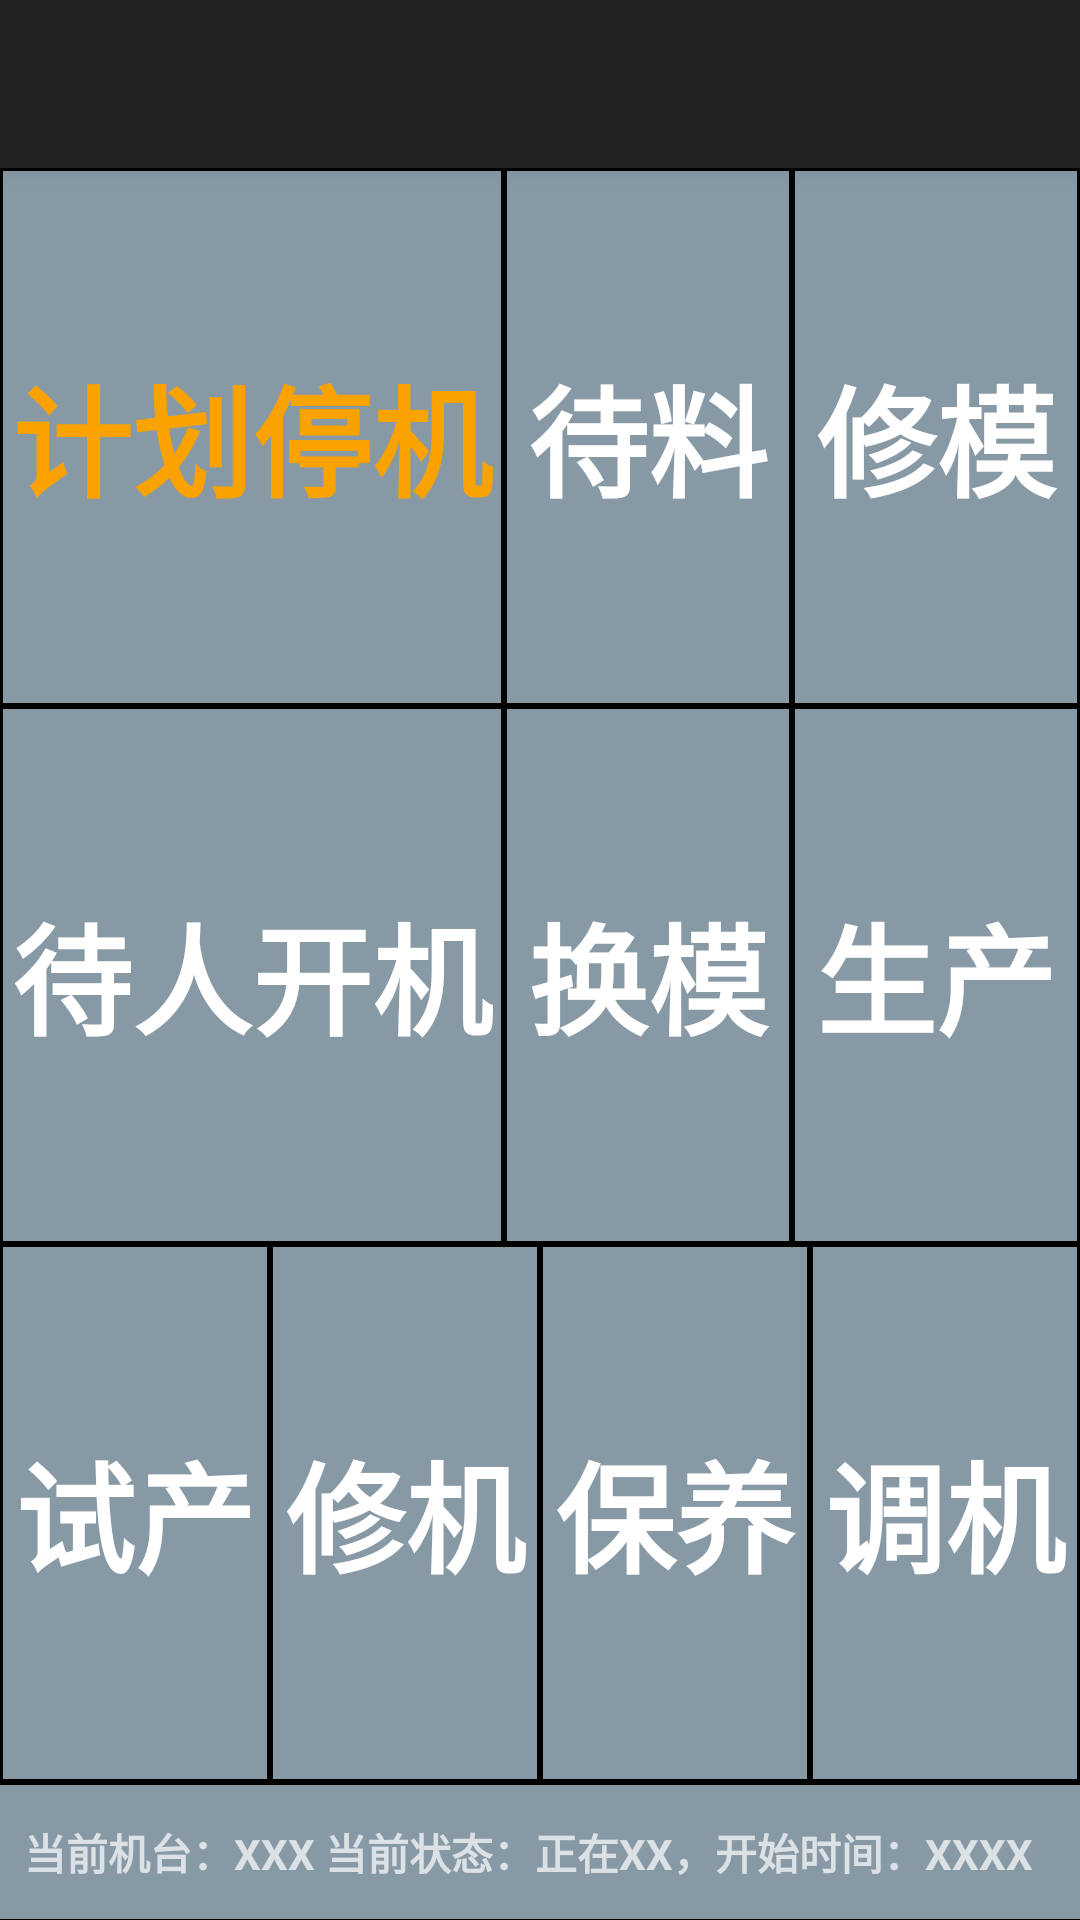

The Android layout XML behind this screen, and the referenced resources:
<!-- AndroidManifest.xml: application theme Theme.AppCompat.NoActionBar -->
<!-- res/layout/activity_main.xml -->
<?xml version="1.0" encoding="utf-8"?>
<android.support.design.widget.CoordinatorLayout xmlns:android="http://schemas.android.com/apk/res/android"
    xmlns:app="http://schemas.android.com/apk/res-auto"
    xmlns:tools="http://schemas.android.com/tools"
    android:layout_width="match_parent"
    android:layout_height="match_parent"
    android:fitsSystemWindows="true"
    tools:context="cn.com.teamlink.workbench.MainActivity">

    <android.support.design.widget.AppBarLayout
        android:layout_width="match_parent"
        android:layout_height="wrap_content"
        android:theme="@style/AppBarOverlay">

        <android.support.v7.widget.Toolbar
            android:id="@+id/toolbar"
            android:layout_width="match_parent"
            android:layout_height="?attr/actionBarSize"
            android:background="?attr/colorPrimary"
            app:popupTheme="@style/PopupOverlay" />

    </android.support.design.widget.AppBarLayout>

    <LinearLayout xmlns:tools="http://schemas.android.com/tools"
        android:id="@+id/activity_main"
        android:layout_marginTop="?attr/actionBarSize"
        android:layout_width="match_parent"
        android:layout_height="match_parent"
        android:background="@color/black"
        android:orientation="vertical"
        tools:context="cn.com.teamlink.workbench.MainActivity">

        <GridLayout
            android:id="@+id/gridLayout"
            android:layout_width="match_parent"
            android:layout_height="wrap_content"
            android:layout_margin="0dp"
            android:layout_weight="1"
            android:background="@android:color/background_dark"
            android:columnCount="3"
            android:gravity="center"
            android:horizontalSpacing="0dp"
            android:orientation="vertical"
            android:padding="0dp"
            android:rowCount="2">

            <Button
                android:id="@+id/button"
                android:layout_width="wrap_content"
                android:layout_height="wrap_content"
                android:layout_columnWeight="1"
                android:layout_margin="0dp"
                android:layout_rowWeight="1"
                android:background="@drawable/button_selector_primary_deep_gray"
                android:padding="0dp"
                android:text="计划停机"
                android:textColor="@color/orange"
                android:textSize="40dp"
                android:textStyle="bold" />

            <Button
                android:id="@+id/button2"
                android:layout_width="wrap_content"
                android:layout_height="wrap_content"
                android:layout_columnWeight="1"
                android:layout_margin="0dp"
                android:layout_rowWeight="1"
                android:background="@drawable/button_selector_primary_deep_gray"
                android:padding="0dp"
                android:text="待人开机"
                android:textSize="40dp"
                android:textStyle="bold" />

            <Button
                android:id="@+id/button4"
                android:layout_width="wrap_content"
                android:layout_height="wrap_content"
                android:layout_columnWeight="1"
                android:layout_margin="0dp"
                android:layout_rowWeight="1"
                android:background="@drawable/button_selector_primary_deep_gray"
                android:padding="0dp"
                android:text="待料"
                android:textSize="40dp"
                android:textStyle="bold" />

            <Button
                android:id="@+id/button5"
                android:layout_width="wrap_content"
                android:layout_height="wrap_content"
                android:layout_columnWeight="1"
                android:layout_margin="0dp"
                android:layout_rowWeight="1"
                android:background="@drawable/button_selector_primary_deep_gray"
                android:padding="0dp"
                android:text="换模"
                android:textSize="40dp"
                android:textStyle="bold" />

            <Button
                android:id="@+id/button6"
                android:layout_width="wrap_content"
                android:layout_height="wrap_content"
                android:layout_columnWeight="1"
                android:layout_margin="0dp"
                android:layout_rowWeight="1"
                android:background="@drawable/button_selector_primary_deep_gray"
                android:padding="0dp"
                android:text="修模"
                android:textSize="40dp"
                android:textStyle="bold" />

            <Button
                android:id="@+id/button3"
                android:layout_width="wrap_content"
                android:layout_height="wrap_content"
                android:layout_columnWeight="1"
                android:layout_margin="0dp"
                android:layout_rowWeight="1"
                android:background="@drawable/button_selector_primary_deep_gray"
                android:padding="0dp"
                android:text="生产"
                android:textSize="40dp"
                android:textStyle="bold" />
        </GridLayout>

        <GridLayout
            android:layout_width="match_parent"
            android:layout_height="wrap_content"
            android:layout_margin="0dp"
            android:layout_weight="0.5"
            android:background="@android:color/background_dark"
            android:columnCount="4"
            android:gravity="center"
            android:horizontalSpacing="0dp"
            android:orientation="horizontal"
            android:padding="0dp"
            android:rowCount="1">

            <Button
                android:layout_width="wrap_content"
                android:layout_height="wrap_content"
                android:layout_columnWeight="1"
                android:layout_margin="0dp"
                android:layout_rowWeight="1"
                android:background="@drawable/button_selector_primary_deep_gray"
                android:padding="0dp"
                android:text="试产"
                android:textSize="40dp"
                android:textStyle="bold" />

            <Button
                android:layout_width="wrap_content"
                android:layout_height="wrap_content"
                android:layout_columnWeight="1"
                android:layout_margin="0dp"
                android:layout_rowWeight="1"
                android:background="@drawable/button_selector_primary_deep_gray"
                android:padding="0dp"
                android:text="修机"
                android:textSize="40dp"
                android:textStyle="bold" />

            <Button
                android:layout_width="wrap_content"
                android:layout_height="wrap_content"
                android:layout_columnWeight="1"
                android:layout_margin="0dp"
                android:layout_rowWeight="1"
                android:background="@drawable/button_selector_primary_deep_gray"
                android:padding="0dp"
                android:text="保养"
                android:textSize="40dp"
                android:textStyle="bold" />

            <Button
                android:layout_width="wrap_content"
                android:layout_height="wrap_content"
                android:layout_columnWeight="1"
                android:layout_margin="0dp"
                android:layout_rowWeight="1"
                android:background="@drawable/button_selector_primary_deep_gray"
                android:padding="0dp"
                android:text="调机"
                android:textSize="40dp"
                android:textStyle="bold" />
        </GridLayout>

        <TextView
            android:layout_width="match_parent"
            android:layout_height="wrap_content"
            android:layout_marginTop="1dp"
            android:layout_weight="0.1"
            android:background="@color/deepGray"
            android:gravity="center_vertical"
            android:paddingLeft="8dp"
            android:text="当前机台：XXX 当前状态：正在XX，开始时间：XXXX"
            android:textIsSelectable="false"
            android:textStyle="bold" />
    </LinearLayout>

    
</android.support.design.widget.CoordinatorLayout>
<!-- resources referenced by this layout -->
<resources>
  <color name="black">#ff000000</color>
  <color name="deepGray">#ff8899a6</color>
  <color name="orange">#fffaa300</color>
  <!-- drawable button_selector_primary_deep_gray (drawable) -->
  <?xml version="1.0" encoding="utf-8"?>
  <selector xmlns:android="http://schemas.android.com/apk/res/android">
      <item android:drawable="@drawable/button_background_deep_gray_pressed" android:state_enabled="true" android:state_pressed="true" />
      <item android:drawable="@drawable/button_background_deep_gray_normal" android:state_enabled="true" android:state_focused="false" />
      
  
      <item android:drawable="@drawable/button_background_deep_gray_pressed" android:state_enabled="true" android:state_window_focused="true" />
      <item android:drawable="@drawable/button_background_deep_gray_normal" android:state_enabled="true" android:state_window_focused="false" />
      
  </selector>
  <!-- drawable button_background_deep_gray_pressed (drawable) -->
  <?xml version="1.0" encoding="utf-8"?>
  <shape android:shape="rectangle"
      xmlns:android="http://schemas.android.com/apk/res/android">
      
      <solid android:color="@color/darkGray" />
      <corners android:radius="0dp" />
      <stroke android:color="@color/black" android:width="1dp" />
  </shape>
  <!-- drawable button_background_deep_gray_normal (drawable) -->
  <?xml version="1.0" encoding="utf-8"?>
  <shape android:shape="rectangle"
      xmlns:android="http://schemas.android.com/apk/res/android">
      
      <solid android:color="@color/deepGray" />
      <corners android:radius="0dp" />
      <stroke android:color="@color/black" android:width="1dp" />
  
      
  </shape>
  <color name="darkGray">#ff66757f</color>
</resources>
